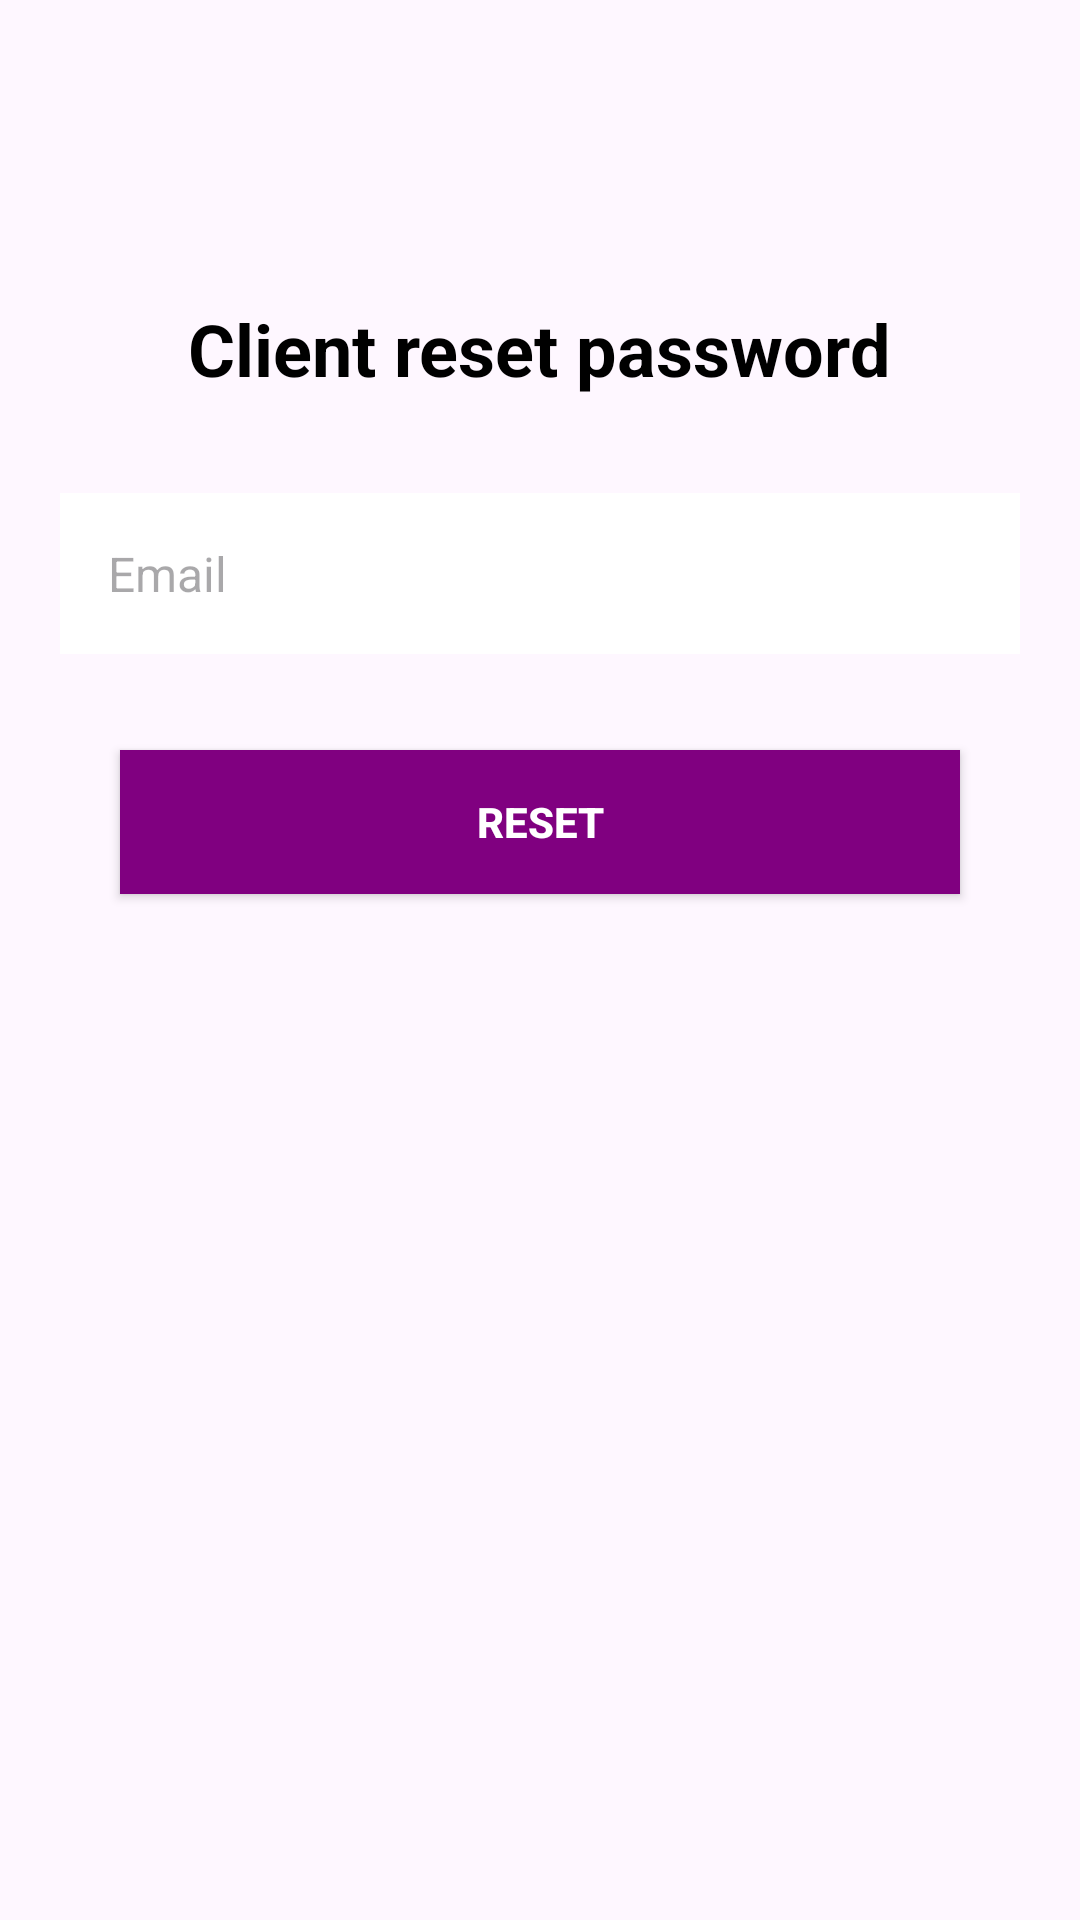

This screen was rendered from an Android layout file. Write that file and the resources it references.
<!-- AndroidManifest.xml: application theme Theme.MyEmobilis_project -->
<!-- res/layout/activity_clientreset.xml -->
<?xml version="1.0" encoding="utf-8"?>
<RelativeLayout xmlns:android="http://schemas.android.com/apk/res/android"
    xmlns:app="http://schemas.android.com/apk/res-auto"
    xmlns:tools="http://schemas.android.com/tools"
    android:id="@+id/client_reset"
    android:layout_width="match_parent"
    android:layout_height="match_parent"
    tools:context=".ClientresetActivity">

    <TextView
        android:textStyle="bold"
        android:layout_centerHorizontal="true"
        android:layout_marginTop="100dp"
        android:textSize="24sp"
        android:textColor="@color/black"
        android:id="@+id/clientpassword_resettv"
        android:layout_width="wrap_content"
        android:layout_height="wrap_content"
        android:text="Client reset password" />

    <EditText
        android:padding="16dp"
        android:textSize="16sp"
        android:hint="Email"
        android:background="@color/white"
        android:layout_marginLeft="20dp"
        android:layout_marginRight="20dp"
        android:layout_marginTop="32dp"
        android:layout_below="@id/clientpassword_resettv"
        android:id="@+id/clientemail_reset"
        android:layout_width="match_parent"
        android:layout_height="wrap_content"
        android:ems="10"
        android:inputType="textEmailAddress" />

    <Button
        android:layout_marginRight="40dp"
        android:layout_marginLeft="40dp"
        android:textStyle="bold"
        android:textColor="@color/white"
        android:background="@color/purple"
        android:layout_marginTop="32dp"
        android:layout_below="@id/clientemail_reset"
        android:id="@+id/client_resetbtn"
        android:layout_width="match_parent"
        android:layout_height="wrap_content"
        android:text="Reset" />
</RelativeLayout>
<!-- resources referenced by this layout -->
<resources>
  <color name="black">#FF000000</color>
  <color name="purple">#800080</color>
  <color name="white">#FFFFFFFF</color>
  <style name="Theme.MyEmobilis_project" parent="Base.Theme.MyEmobilis_project" />
  <style name="Base.Theme.MyEmobilis_project" parent="Theme.Material3.DayNight.NoActionBar">
          
          
          <item name="android:statusBarColor">@color/purple</item>
          <item name="android:listDivider">@android:color/darker_gray</item>
      </style>
</resources>
